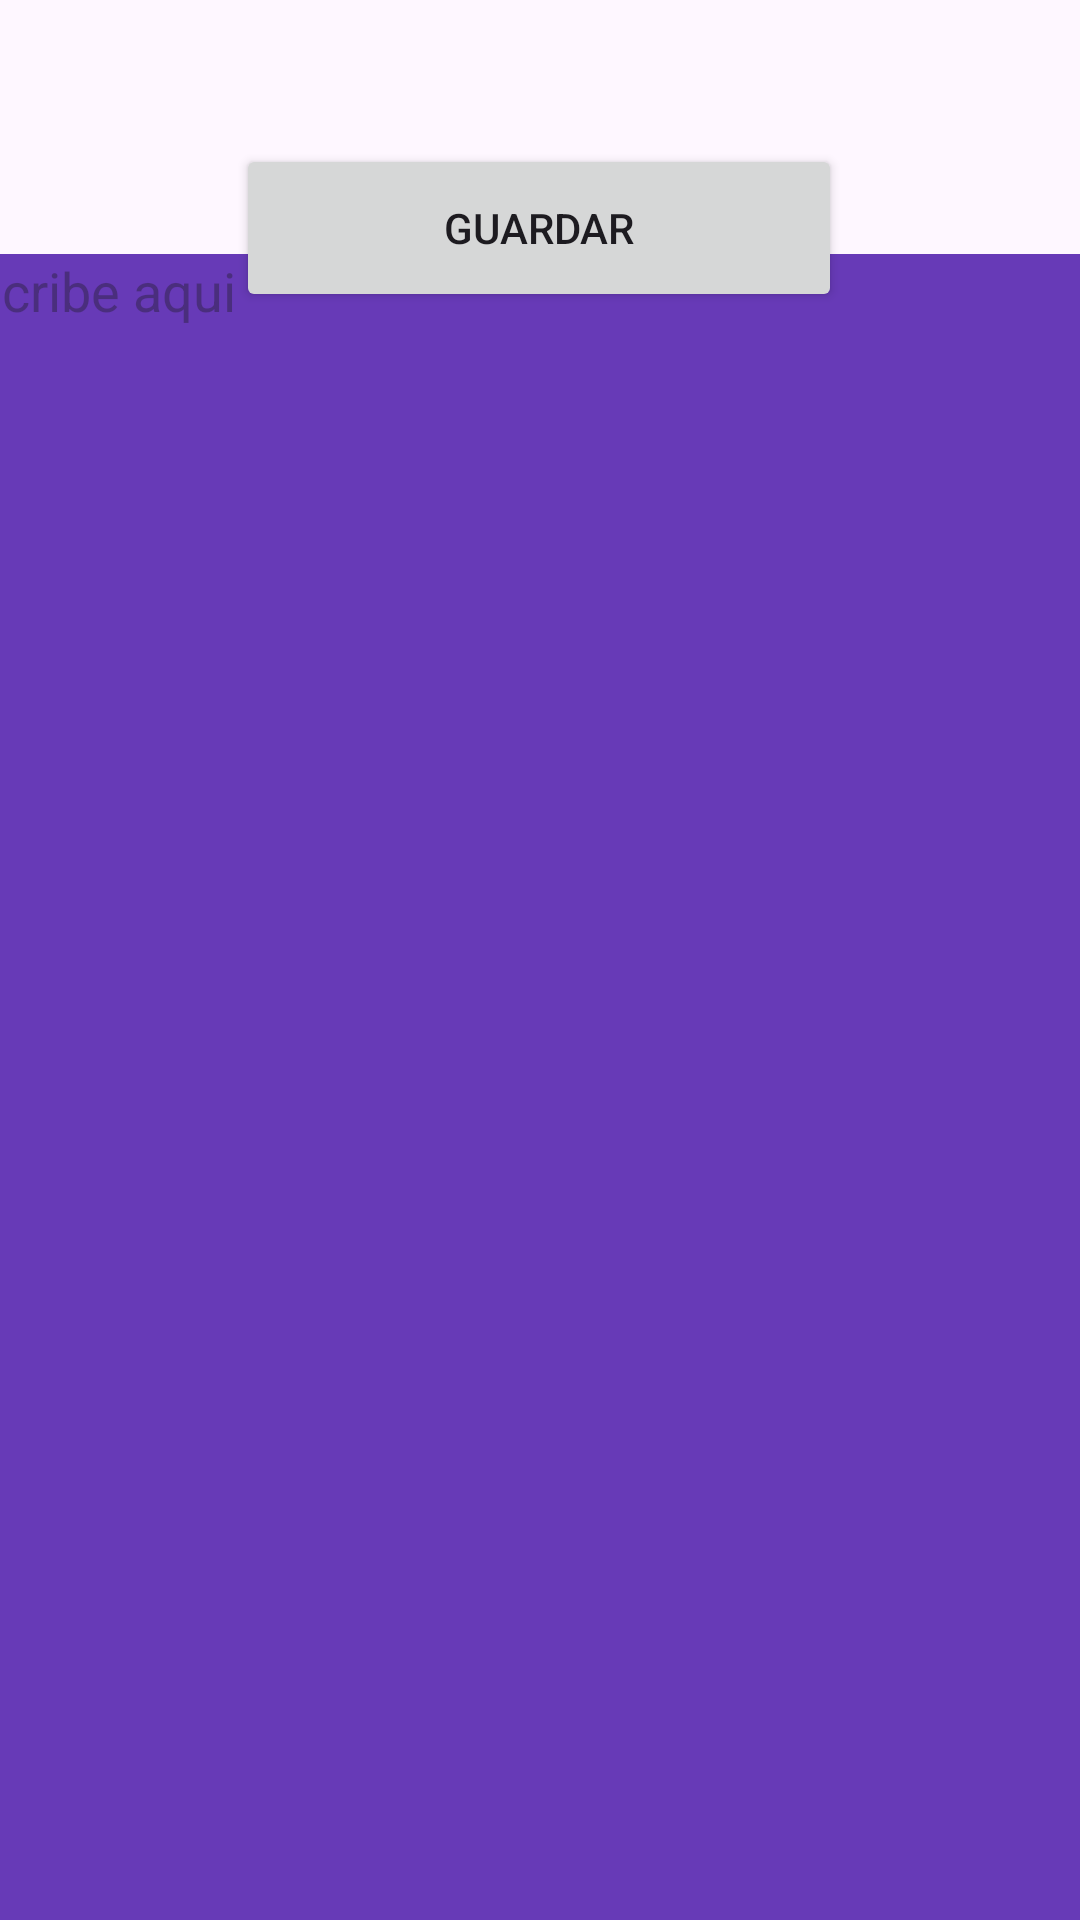

Android layout source for this screen:
<!-- AndroidManifest.xml: application theme Theme.IDGS903TemasBasicos -->
<!-- res/layout/activity_ejemplo4.xml -->
<?xml version="1.0" encoding="utf-8"?>
<androidx.constraintlayout.widget.ConstraintLayout xmlns:android="http://schemas.android.com/apk/res/android"
    xmlns:app="http://schemas.android.com/apk/res-auto"
    xmlns:tools="http://schemas.android.com/tools"
    android:id="@+id/main"
    android:layout_width="match_parent"
    android:layout_height="match_parent"
    tools:context=".Ejemplo4.ejemplo4">

    <Button
        android:id="@+id/button2"
        android:layout_width="202dp"
        android:layout_height="56dp"
        android:layout_marginTop="48dp"
        android:text="Guardar"
        app:layout_constraintEnd_toEndOf="parent"
        app:layout_constraintHorizontal_bias="0.498"
        app:layout_constraintStart_toStartOf="parent"
        app:layout_constraintTop_toTopOf="parent"
        />

    <EditText
        android:id="@+id/et1"
        android:layout_width="399dp"
        android:layout_height="632dp"
        android:background="#673AB7"
        android:ems="10"
        android:gravity="start|top"
        android:hint="Escribe aqui"
        android:inputType="textMultiLine"
        app:layout_constraintBottom_toBottomOf="parent"
        app:layout_constraintEnd_toEndOf="parent"
        app:layout_constraintStart_toStartOf="parent"
        app:layout_constraintBaseline_toBottomOf="@id/button2"
        />


</androidx.constraintlayout.widget.ConstraintLayout>
<!-- resources referenced by this layout -->
<resources>
  <style name="Theme.IDGS903TemasBasicos" parent="Base.Theme.IDGS903TemasBasicos" />
  <style name="Base.Theme.IDGS903TemasBasicos" parent="Theme.Material3.DayNight.NoActionBar">
          
          
      </style>
</resources>
